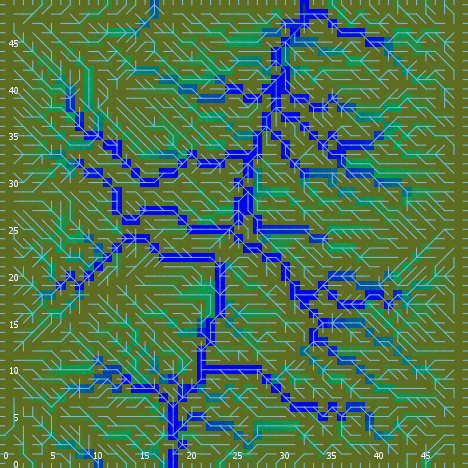

Values plotted in this chart, from the file beside it:
export-world data (NetLogo 6.0.4)
land_05_withInitialEcologicalCommunities…
05/11/2020 14:35:20:781 +0100
RANDOM STATE
0 0 -1727483681 465 0.5675068428876969 f…
GLOBALS
min-pxcor, max-pxcor, min-pycor, max-pycor, perspective, subject, nextIndex, directed-links, ticks, display-mode, ecol_brushfrequencyinflection, ecol_brushfrequencyrate, ecol_grassfrequencyinflection, ecol_grassfrequencyrate, ecol_woodfrequencyinflection, ecol_woodfrequencyrate, elevationdistribution, elev_algorithm-style, elev_featureanglerange, elev_inversioniterations, elev_noise, elev_numdepressions, elev_numprotuberances, elev_numranges
0, 49, 0, 49, 0, nobody, 2600, "UNDIRECTED", -1, "ecological community composition", 2.783, 0.0611, 1.124, 0.1423, 21.09, 0.08468, [30.253347587831925 25.255380281210453 2…, "C#", 19.5, 1.981, 4.281, 5, 10, 72
TURTLES
who, color, heading, xcor, ycor, shape, label, label-color, breed, hidden?, size, pen-size, pen-mode, numpoints
0, 5, 5, 21, 23, "default", "", 9.9, {breed flowholders}, true, 1, 1, "up", 
1, 97, 0, 18, 49, "line half", "", 9.9, {breed flowholders}, false, 1, 1, "up", 
2, 45, 19, 18, 42, "default", "", 9.9, {breed flowholders}, true, 1, 1, "up", 
3, 135, 351, 20, 5, "default", "", 9.9, {breed flowholders}, true, 1, 1, "up", 
4, 85, 7, 24, 24, "default", "", 9.9, {breed flowholders}, true, 1, 1, "up", 
5, 115, 231, 23, 20, "default", "", 9.9, {breed flowholders}, true, 1, 1, "up", 
6, 85, 119, 6, 18, "default", "", 9.9, {breed flowholders}, true, 1, 1, "up", 
7, 55, 21, 15, 39, "default", "", 9.9, {breed flowholders}, true, 1, 1, "up", 
8, 95, 347, 17, 48, "default", "", 9.9, {breed flowholders}, true, 1, 1, "up", 
9, 75, 99, 34, 28, "default", "", 9.9, {breed flowholders}, true, 1, 1, "up", 
10, 15, 250, 35, 18, "default", "", 9.9, {breed flowholders}, true, 1, 1, "up", 
11, 65, 143, 38, 33, "default", "", 9.9, {breed flowholders}, true, 1, 1, "up", 
12, 35, 125, 38, 42, "default", "", 9.9, {breed flowholders}, true, 1, 1, "up", 
13, 125, 177, 2, 13, "default", "", 9.9, {breed flowholders}, true, 1, 1, "up", 
14, 96.99, 0, 45, 49, "line half", "", 9.9, {breed flowholders}, false, 1, 1, "up", 
15, 85, 92, 25, 1, "default", "", 9.9, {breed flowholders}, true, 1, 1, "up", 
16, 35, 344, 19, 42, "default", "", 9.9, {breed flowholders}, true, 1, 1, "up", 
17, 75, 75, 2, 30, "default", "", 9.9, {breed flowholders}, true, 1, 1, "up", 
18, 5, 196, 40, 44, "default", "", 9.9, {breed flowholders}, true, 1, 1, "up", 
19, 15, 49, 34, 24, "default", "", 9.9, {breed flowholders}, true, 1, 1, "up", 
20, 95, 125, 22, 38, "default", "", 9.9, {breed flowholders}, true, 1, 1, "up", 
21, 5, 266, 45, 17, "default", "", 9.9, {breed flowholders}, true, 1, 1, "up", 
22, 65, 314, 27, 17, "default", "", 9.9, {breed flowholders}, true, 1, 1, "up", 
23, 85, 41, 30, 20, "default", "", 9.9, {breed flowholders}, true, 1, 1, "up", 
24, 65, 217, 46, 30, "default", "", 9.9, {breed flowholders}, true, 1, 1, "up", 
25, 5, 251, 3, 34, "default", "", 9.9, {breed flowholders}, true, 1, 1, "up", 
26, 65, 266, 47, 22, "default", "", 9.9, {breed flowholders}, true, 1, 1, "up", 
27, 55, 301, 34, 9, "default", "", 9.9, {breed flowholders}, true, 1, 1, "up", 
28, 97, 90, 49, 13, "line half", "", 9.9, {breed flowholders}, false, 1, 1, "up", 
29, 75, 218, 5, 24, "default", "", 9.9, {breed flowholders}, true, 1, 1, "up", 
30, 95, 317, 18, 32, "default", "", 9.9, {breed flowholders}, true, 1, 1, "up", 
31, 85, 269, 40, 8, "default", "", 9.9, {breed flowholders}, true, 1, 1, "up", 
32, 75, 202, 3, 31, "default", "", 9.9, {breed flowholders}, true, 1, 1, "up", 
33, 135, 22, 24, 10, "default", "", 9.9, {breed flowholders}, true, 1, 1, "up", 
34, 15, 337, 21, 30, "default", "", 9.9, {breed flowholders}, true, 1, 1, "up", 
35, 115, 254, 33, 37, "default", "", 9.9, {breed flowholders}, true, 1, 1, "up", 
36, 97, 90, 49, 48, "line half", "", 9.9, {breed flowholders}, false, 1, 1, "up", 
37, 15, 283, 7, 14, "default", "", 9.9, {breed flowholders}, true, 1, 1, "up", 
38, 125, 178, 17, 39, "default", "", 9.9, {breed flowholders}, true, 1, 1, "up", 
39, 135, 30, 37, 47, "default", "", 9.9, {breed flowholders}, true, 1, 1, "up", 
40, 105, 340, 11, 29, "default", "", 9.9, {breed flowholders}, true, 1, 1, "up", 
41, 25, 57, 46, 38, "default", "", 9.9, {breed flowholders}, true, 1, 1, "up", 
42, 105, 233, 30, 26, "default", "", 9.9, {breed flowholders}, true, 1, 1, "up", 
43, 35, 169, 1, 30, "default", "", 9.9, {breed flowholders}, true, 1, 1, "up", 
44, 65, 251, 32, 49, "default", "", 9.9, {breed flowholders}, true, 1, 1, "up", 
45, 55, 278, 37, 23, "default", "", 9.9, {breed flowholders}, true, 1, 1, "up", 
46, 125, 269, 10, 22, "default", "", 9.9, {breed flowholders}, true, 1, 1, "up", 
47, 25, 280, 23, 35, "default", "", 9.9, {breed flowholders}, true, 1, 1, "up", 
48, 97, 90, 49, 21, "line half", "", 9.9, {breed flowholders}, false, 1, 1, "up", 
49, 135, 295, 19, 11, "default", "", 9.9, {breed flowholders}, true, 1, 1, "up", 
50, 45, 216, 34, 25, "default", "", 9.9, {breed flowholders}, true, 1, 1, "up", 
... 10,385 more rows
